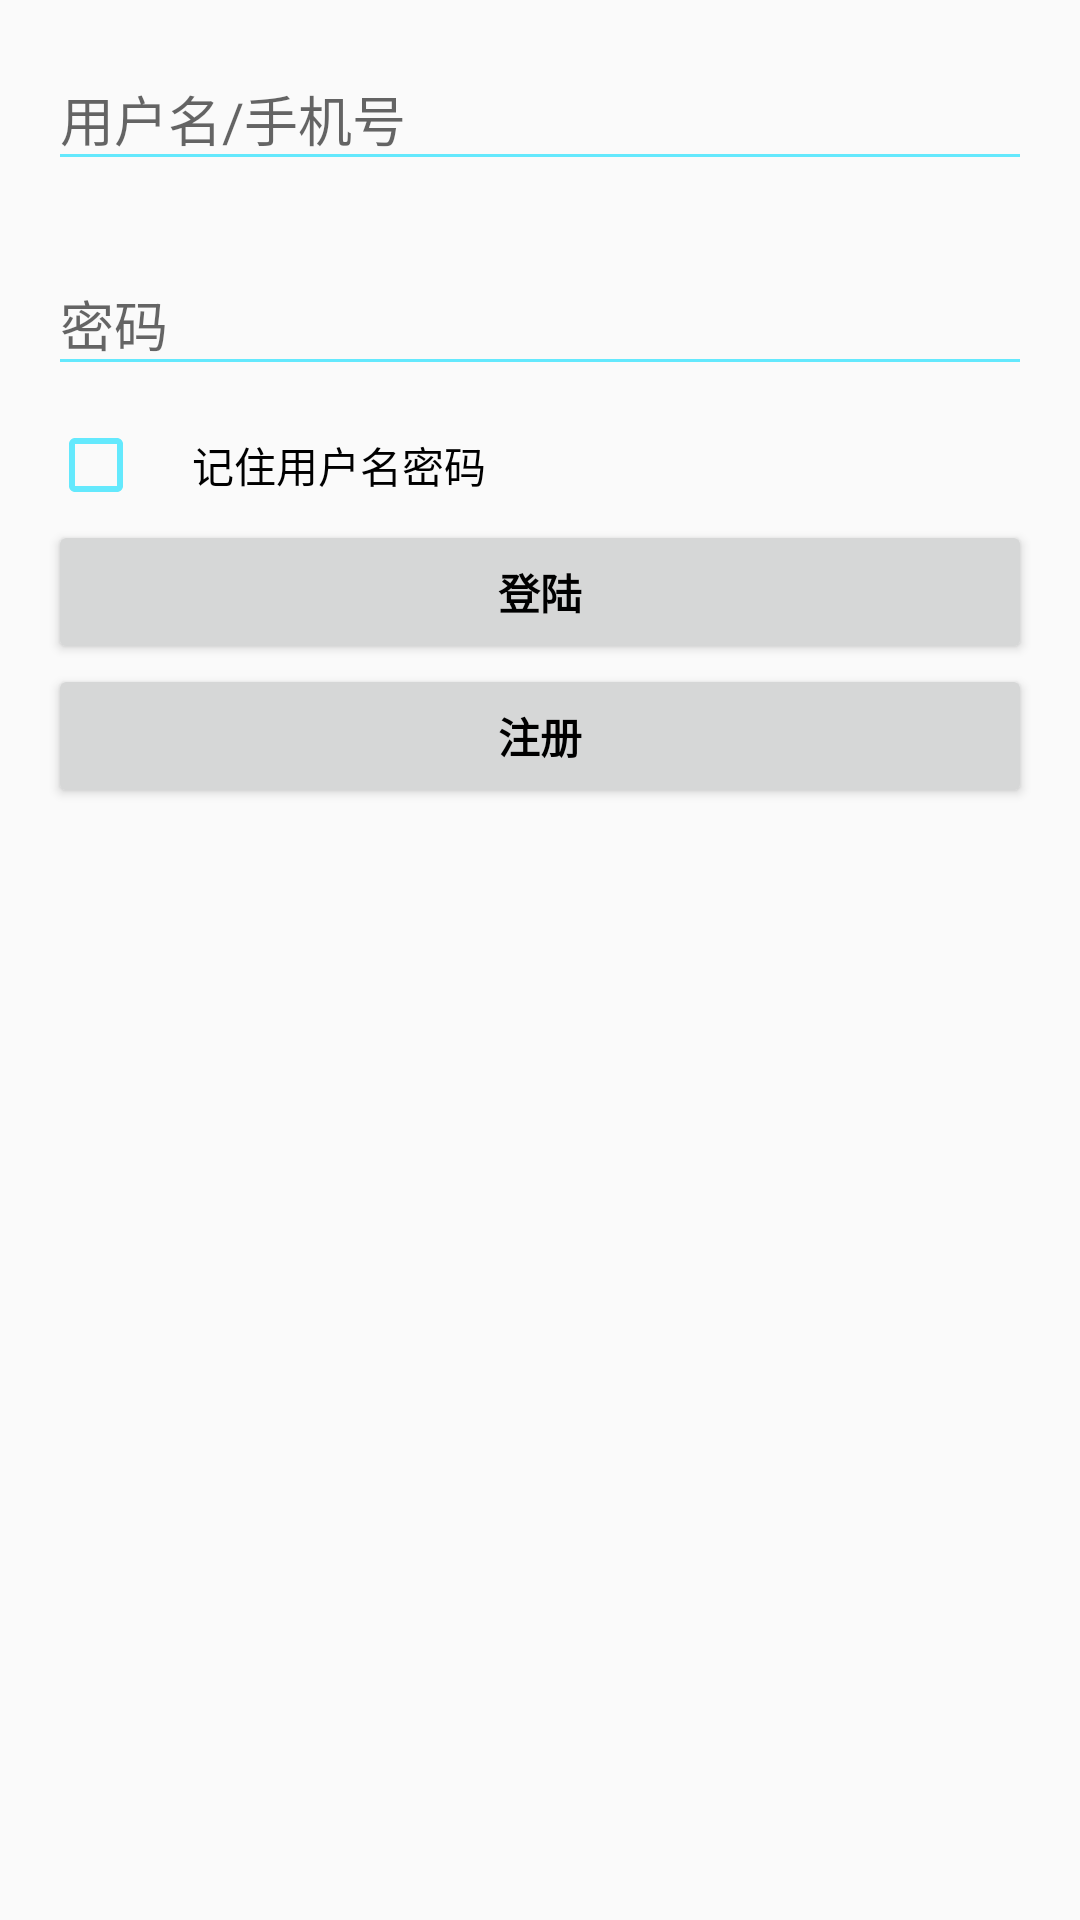

This screen was rendered from an Android layout file. Write that file and the resources it references.
<!-- AndroidManifest.xml: application theme CustomLightBlue -->
<!-- res/layout/activity_user_login.xml -->
<?xml version="1.0" encoding="utf-8"?>
<ScrollView xmlns:android="http://schemas.android.com/apk/res/android"
            xmlns:tools="http://schemas.android.com/tools"
            android:id="@+id/sv_login"
            android:layout_width="match_parent"
            android:layout_height="match_parent"
            android:gravity="center_horizontal"
            android:orientation="vertical"
            tools:context="com.naruto.reserveclassroom.activity.LoginActivity">

    <LinearLayout
        android:id="@+id/ll_email_login"
        android:layout_width="match_parent"
        android:layout_height="wrap_content"
        android:orientation="vertical">

        
        <ProgressBar
            android:id="@+id/pb_login"
            style="?android:attr/progressBarStyleLarge"
            android:layout_width="wrap_content"
            android:layout_height="wrap_content"
            android:layout_marginBottom="8dp"
            android:visibility="gone"/>

        <android.support.design.widget.TextInputLayout
            style="@style/PaddingLayout">

            <AutoCompleteTextView
                android:id="@+id/actv_username"
                android:layout_width="match_parent"
                android:layout_height="wrap_content"
                android:hint="用户名/手机号"
                android:inputType="text"
                android:maxLines="1"/>

        </android.support.design.widget.TextInputLayout>

        <android.support.design.widget.TextInputLayout
            style="@style/PaddingLayout">

            <EditText
                android:id="@+id/et_password"
                android:layout_width="match_parent"
                android:layout_height="wrap_content"
                android:hint="密码"
                android:imeActionId="@+id/login"
                android:imeActionLabel="登录"
                android:imeOptions="actionUnspecified"
                android:inputType="textPassword"
                android:maxLines="1"/>

        </android.support.design.widget.TextInputLayout>

        <CheckBox
            android:id="@+id/cb_remember_name_psw"
            style="@style/PaddingLayout"
            android:layout_marginLeft="16dp"
            android:text="记住用户名密码"/>

        <Button
            android:id="@+id/bt_username_login"
            style="@style/PaddingLayout"
            android:layout_marginLeft="16dp"
            android:layout_marginRight="16dp"
            android:text="登陆"
            android:textStyle="bold"/>

        <Button
            android:id="@+id/bt_username_register"
            style="@style/PaddingLayout"
            android:layout_marginLeft="16dp"
            android:layout_marginRight="16dp"
            android:text="注册"
            android:textStyle="bold"/>
    </LinearLayout>
</ScrollView>
<!-- resources referenced by this layout -->
<resources>
  <style name="PaddingLayout">
          <item name="android:paddingLeft">16sp</item>
          <item name="android:paddingRight">16sp</item>
          <item name="android:paddingTop">8sp</item>
          <item name="android:paddingBottom">8sp</item>
          <item name="android:layout_height">wrap_content</item>
          <item name="android:layout_width">match_parent</item>
      </style>
  <style name="CustomLightBlue" parent="Theme.AppCompat.Light">
          <item name="colorPrimary">@android:color/holo_blue_bright</item>
          <item name="colorPrimaryDark">@android:color/holo_blue_dark</item>
          <item name="colorAccent">@android:color/holo_red_light</item>
          <item name="android:colorForeground">@android:color/holo_blue_bright</item>
          <item name="android:textColorPrimary">@android:color/primary_text_light</item>
      </style>
</resources>
